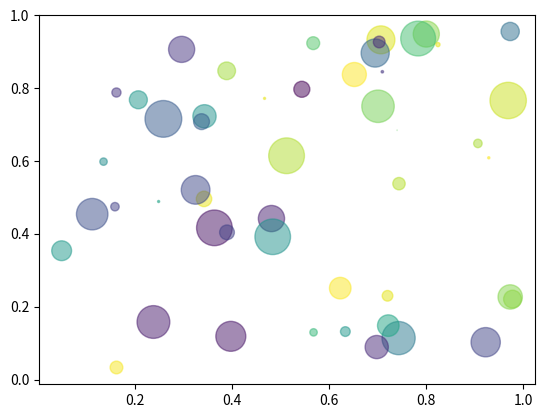

Python code for this plot:
%matplotlib inline

import numpy as np
import matplotlib.pyplot as plt

# Fixing random state for reproducibility
np.random.seed(19680801)


N = 50
x = np.random.rand(N)
y = np.random.rand(N)
colors = np.random.rand(N)
area = np.pi * (15 * np.random.rand(N))**2  # 0 to 15 point radii

plt.scatter(x, y, s=area, c=colors, alpha=0.5)
plt.show()